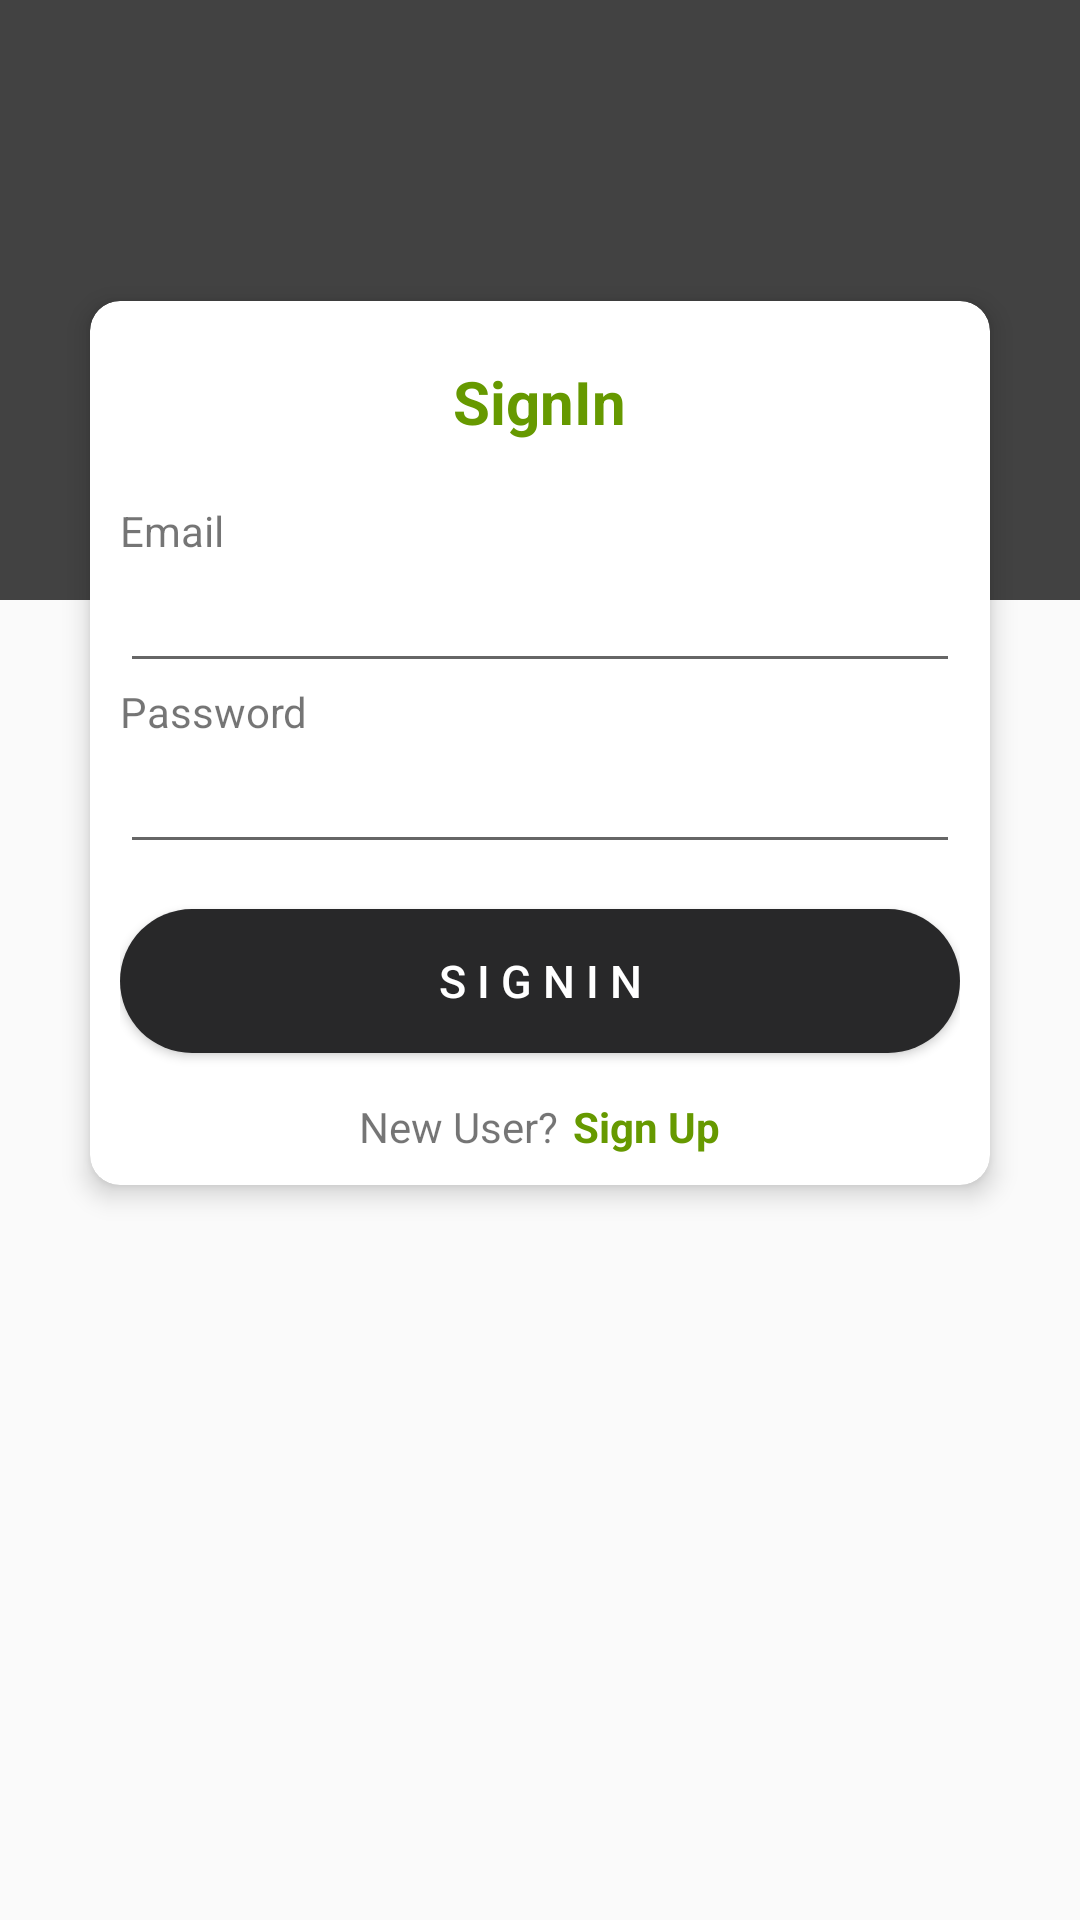

The Android layout XML behind this screen, and the referenced resources:
<!-- AndroidManifest.xml: activity theme NoFullscreen -->
<!-- res/layout/activity_signin.xml -->
<?xml version="1.0" encoding="utf-8"?>
<LinearLayout xmlns:android="http://schemas.android.com/apk/res/android"
    xmlns:app="http://schemas.android.com/apk/res-auto"
    android:layout_width="match_parent"
    android:layout_height="match_parent"
    android:orientation="vertical">

    <LinearLayout
        android:layout_width="match_parent"
        android:layout_height="match_parent"
        android:orientation="vertical">

        <ImageView
            android:layout_width="match_parent"
            android:layout_height="200dp"
            android:src="@color/cardview_dark_background" />

        <androidx.cardview.widget.CardView
            android:layout_width="match_parent"
            android:layout_height="wrap_content"
            android:layout_marginEnd="30dp"
            android:layout_marginStart="30dp"
            android:layout_marginTop="-100dp"
            app:cardCornerRadius="10dp"
            app:cardElevation="5dp">

            <LinearLayout
                android:layout_width="match_parent"
                android:layout_height="wrap_content"
                android:orientation="vertical"
                android:padding="10dp">

                <TextView
                    android:layout_width="wrap_content"
                    android:layout_height="wrap_content"
                    android:layout_gravity="center"
                    android:layout_marginTop="10dp"
                    android:gravity="center"
                    android:text="@string/sign_in"
                    android:textColor="@android:color/holo_green_dark"
                    android:textSize="20dp"
                    android:textStyle="bold" />

                <View
                    android:layout_width="0dp"
                    android:layout_height="20dp" />

                <TextView
                    android:layout_width="wrap_content"
                    android:layout_height="wrap_content"
                    android:text="@string/email" />

                <EditText
                    android:id="@+id/email"
                    android:layout_width="match_parent"
                    android:layout_height="wrap_content"
                    android:inputType="textEmailAddress" />

                <TextView
                    android:layout_width="wrap_content"
                    android:layout_height="wrap_content"
                    android:text="@string/password" />

                <EditText
                    android:id="@+id/password"
                    android:inputType="textPassword"
                    android:layout_width="match_parent"
                    android:layout_height="wrap_content" />

                <View
                    android:layout_width="0dp"
                    android:layout_height="15dp" />

                <androidx.appcompat.widget.AppCompatButton
                    android:id="@+id/sign_in"
                    android:layout_width="match_parent"
                    android:layout_height="wrap_content"
                    android:background="@drawable/pressed_btn"
                    android:gravity="center"
                    android:text="@string/s_i_g_n_i_n"
                    android:textColor="@android:color/white"
                    android:textSize="15sp" />

                <View
                    android:layout_width="0dp"
                    android:layout_height="15dp" />

                <LinearLayout
                    android:layout_width="match_parent"
                    android:layout_height="wrap_content"
                    android:gravity="center"
                    android:orientation="horizontal">

                    <TextView
                        android:layout_width="wrap_content"
                        android:layout_height="wrap_content"
                        android:text="New User?" />

                    <TextView
                        android:id="@+id/sign_up"
                        android:textColor="@android:color/holo_green_dark"
                        android:layout_width="wrap_content"
                        android:layout_height="wrap_content"
                        android:layout_marginStart="5dp"
                        android:text="Sign Up"
                        android:textStyle="bold" />
                </LinearLayout>
            </LinearLayout>
        </androidx.cardview.widget.CardView>

    </LinearLayout>
</LinearLayout>
<!-- resources referenced by this layout -->
<resources>
  <!-- drawable pressed_btn (drawable) -->
  <?xml version="1.0" encoding="utf-8"?>
  <selector xmlns:android="http://schemas.android.com/apk/res/android">
      <item android:state_pressed="true" android:state_enabled="true">
          <layer-list>
              <item>
                  <shape>
                      <corners android:radius="30dp" />
                      <solid android:color="@color/button_dark" />
                  </shape>
              </item>
          </layer-list>
      </item>
      <item android:state_pressed="false" android:state_enabled="true">
          <layer-list>
              <item>
                  <shape>
                      <corners android:radius="30dp" />
                      <solid android:color="@color/button_dark" />
                  </shape>
              </item>
          </layer-list>
      </item>
  
      <item android:state_pressed="true" android:state_enabled="false">
          <layer-list>
              <item>
                  <shape>
                      <corners android:radius="30dp" />
                      <solid android:color="#8c8c8c" />
                  </shape>
              </item>
          </layer-list>
      </item>
      <item android:state_pressed="false" android:state_enabled="false">
          <layer-list>
              <item>
                  <shape>
                      <corners android:radius="30dp" />
                      <solid android:color="#8c8c8c" />
                  </shape>
              </item>
          </layer-list>
      </item>
  </selector>
  <string name="email">Email</string>
  <string name="password">Password</string>
  <string name="s_i_g_n_i_n">S i g n i n</string>
  <string name="sign_in">SignIn</string>
  <style name="NoFullscreen" parent="Theme.AppCompat.Light.NoActionBar">
          
          <item name="colorPrimary">@color/colorPrimary</item>
          <item name="colorPrimaryDark">@color/colorPrimaryDark</item>
          <item name="colorAccent">@color/colorAccent</item>
      </style>
  <color name="button_dark">#282829</color>
      //dark theme colors
  <color name="colorPrimary">#ffffff</color>
  <color name="colorPrimaryDark">#cfcfcf</color>
  <color name="colorAccent">#FF4081</color>
      //button pressed color
</resources>
